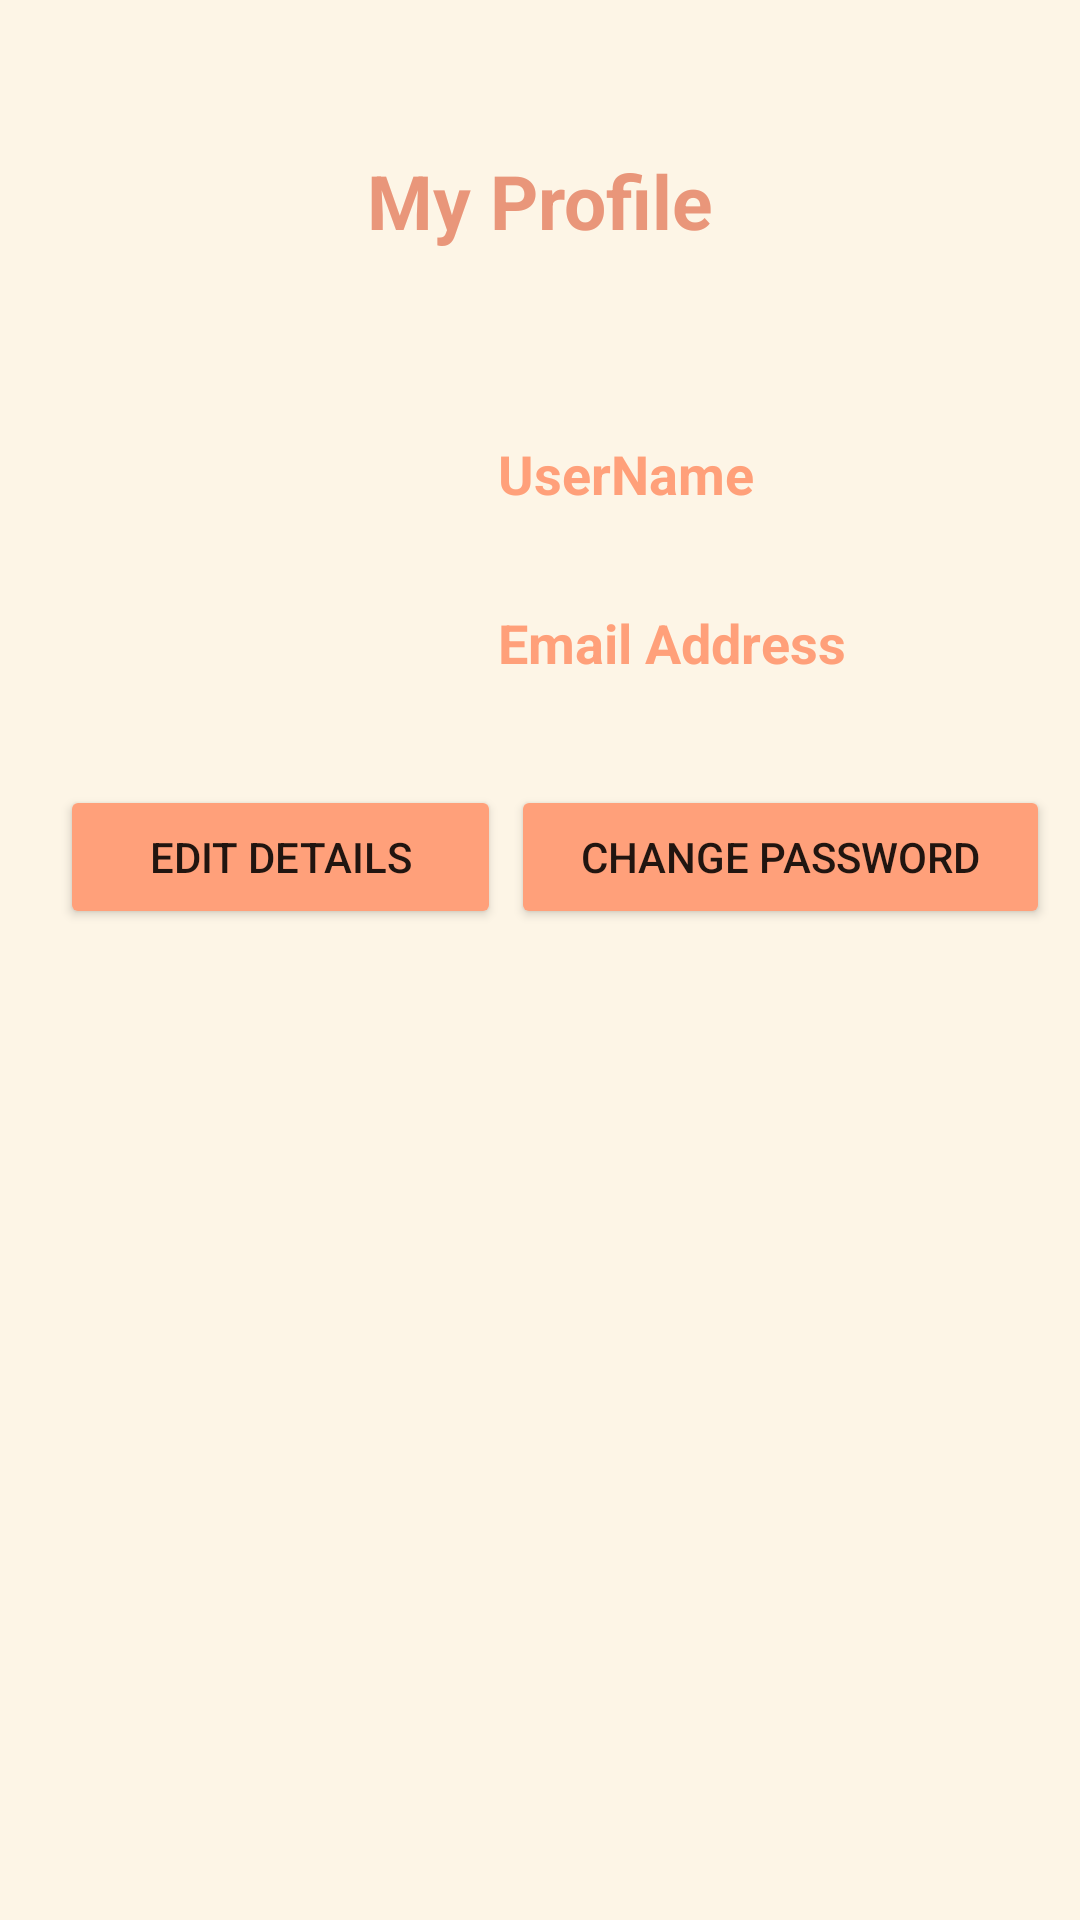

Reconstruct the res/layout file that produces this screen, plus the resources it refers to.
<!-- AndroidManifest.xml: application theme Theme.Inside -->
<!-- res/layout/activity_profile.xml -->
<?xml version="1.0" encoding="utf-8"?>
<RelativeLayout xmlns:android="http://schemas.android.com/apk/res/android"
    xmlns:app="http://schemas.android.com/apk/res-auto"
    xmlns:tools="http://schemas.android.com/tools"
    android:layout_width="match_parent"
    android:layout_height="match_parent"
    tools:context=".ProfileActivity"
    android:background="#FDF5E6">

    <TextView
        android:id="@+id/profile_textView"
        android:layout_width="wrap_content"
        android:layout_height="wrap_content"
        android:layout_centerHorizontal="true"
        android:layout_marginStart="40dp"
        android:layout_marginTop="40dp"
        android:layout_marginEnd="12dp"
        android:layout_marginBottom="12dp"
        android:padding="10dp"
        android:text="@string/my_profile"
        android:textColor="#E9967A"
        android:textSize="25sp"
        android:textStyle="bold" />

    <ImageView
        android:id="@+id/userImage"
        android:layout_width="120dp"
        android:layout_height="120dp"
        android:layout_below="@id/profile_textView"
        android:layout_marginStart="18dp"
        android:layout_marginTop="18dp"
        android:layout_marginEnd="18dp"
        android:layout_marginBottom="18dp"
        android:padding="10dp"
        android:src="@drawable/person" />

    <TextView
        android:id="@+id/user_name"
        android:layout_width="wrap_content"
        android:layout_height="wrap_content"
        android:layout_below="@id/profile_textView"
        android:layout_marginTop="30dp"
        android:layout_marginBottom="12dp"
        android:layout_toEndOf="@id/userImage"
        android:padding="10dp"
        android:text="@string/username"
        android:textColor="#FFA07A"
        android:textSize="18sp"
        android:textStyle="bold" />

    <TextView
        android:id="@+id/user_email"
        android:layout_width="wrap_content"
        android:layout_height="wrap_content"
        android:layout_below="@id/user_name"
        android:layout_toEndOf="@id/userImage"
        android:padding="10dp"
        android:textColor="#FFA07A"
        android:textStyle="bold"
        android:text="@string/email_address"
        android:textSize="18sp" />

    <Button
        android:id="@+id/editDetailsBTN"
        android:layout_width="wrap_content"
        android:layout_height="wrap_content"
        android:layout_below="@id/userImage"

        android:layout_alignParentStart="true"
        android:layout_marginStart="20dp"
        android:backgroundTint="#FFA07A"
        android:ems="9"
        android:onClick="editDetails"
        android:padding="10dp"
        android:text="@string/edit_details" />

    <Button
        android:layout_width="wrap_content"
        android:layout_height="wrap_content"
        android:layout_below="@id/userImage"
        android:layout_alignParentEnd="true"
        android:layout_marginEnd="10dp"
        android:backgroundTint="#FFA07A"
        android:ems="11"
        android:onClick="changePassword"
        android:padding="10dp"
        android:text="@string/change_password" />
</RelativeLayout>
<!-- resources referenced by this layout -->
<resources>
  <string name="change_password">Change Password</string>
  <string name="edit_details">Edit Details</string>
  <string name="email_address">Email Address</string>
  <string name="my_profile">My Profile</string>
  <string name="username">UserName</string>
  <style name="Theme.Inside" parent="Theme.MaterialComponents.DayNight.DarkActionBar">
          
          <item name="colorPrimary">#FFA07A</item>
          <item name="colorPrimaryVariant">#FFA07A</item>
          <item name="colorOnPrimary">@color/white</item>
          
          <item name="colorSecondary">@color/teal_200</item>
          <item name="colorSecondaryVariant">@color/teal_700</item>
          <item name="colorOnSecondary">@color/black</item>
          
          <item name="android:statusBarColor" tools:targetApi="l">?attr/colorPrimaryVariant</item>
          
      </style>
  <color name="white">#FFFFFFFF</color>
  <color name="teal_200">#FF03DAC5</color>
  <color name="teal_700">#FF018786</color>
  <color name="black">#FF000000</color>
</resources>
